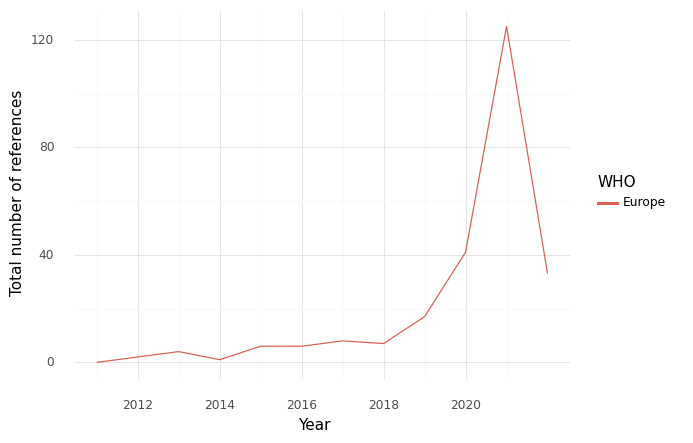

The data file committed next to this chart (first rows):
, WHO, Year, intersection, climate, health, sum
0, Europe, 2011, 0.0, 5.0, 86.0, 91.0
1, Europe, 2012, 2.0, 60.0, 316.0, 378.0
2, Europe, 2013, 4.0, 74.0, 306.0, 384.0
3, Europe, 2014, 1.0, 33.0, 219.0, 253.0
4, Europe, 2015, 6.0, 41.0, 301.0, 348.0
5, Europe, 2016, 6.0, 42.0, 418.0, 466.0
6, Europe, 2017, 8.0, 94.0, 508.0, 610.0
7, Europe, 2018, 7.0, 44.0, 237.0, 288.0
8, Europe, 2019, 17.0, 201.0, 737.0, 955.0
9, Europe, 2020, 41.0, 357.0, 864.0, 1262
10, Europe, 2021, 125.0, 1143, 2236, 3504
11, Europe, 2022, 33.0, 689.0, 974.0, 1696
